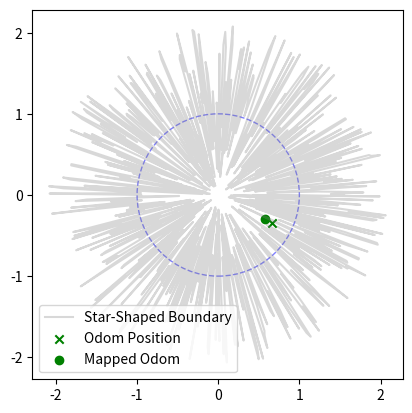

Python code for this plot:
# #!/usr/bin/env python3
#
# import numpy as np
# import matplotlib.pyplot as plt
#
#
# def convert_pcld_diffeomorphism(points, is_odom=False):
#     """
#     Apply the transformation to warp star-shaped free space into a 2D ball.
#     """
#
#     # Compute distance from robot to each point in free space
#     dists = np.linalg.norm(points, axis=1)
#
#     ret = []
#     for i, dist in enumerate(dists):
#         val = points[i] / dist
#         if is_odom:
#             d = dist - 1
#             val *= np.sqrt(1 - d)
#
#         ret.append(val)
#
#     ret = np.array(ret)
#
#     return ret
#
#
# def main():
#     NUM_SAMPLES = 10
#     MAX_RANGE = 5
#
#     thetas = np.linspace(0, 2 * np.pi, NUM_SAMPLES)
#
#     ranges = np.random.rand(NUM_SAMPLES) * MAX_RANGE
#
#     points = np.array([ranges * np.cos(thetas), ranges * np.sin(thetas)]).T
#
#     transformed_points = convert_pcld_diffeomorphism(points)
#
#     points = np.concatenate([points, [points[0]]], axis=0)
#
#     odom = np.expand_dims(np.random.rand(2) * 1.5, axis=0)
#     transformed_odom = convert_pcld_diffeomorphism(odom, is_odom=True)
#
#     fig, ax = plt.subplots()
#     ax.plot(points[:, 0], points[:, 1], c="b")
#     ax.scatter(transformed_points[:, 0], transformed_points[:, 1], c="r")
#
#     ax.scatter(odom[:, 0], odom[:, 1], c="g", marker="x")
#     ax.scatter(transformed_odom[:, 0], transformed_odom[:, 1], c="g")
#
#     # plot circle
#     circle = plt.Circle((0, 0), 1, color="b", fill=False, alpha=0.5)
#
#     ax.add_patch(circle)
#
#     ax.set_aspect("equal")
#     plt.show()
#
#
# if __name__ == "__main__":
#     main()

#!/usr/bin/env python3

import numpy as np
import matplotlib.pyplot as plt


def compute_boundary_lookup(points):
    """
    Builds a lookup table for R(q) by storing the maximum boundary distance at each angle.
    """
    angles = np.arctan2(points[:, 1], points[:, 0])  # Compute angles
    ranges = np.linalg.norm(points, axis=1)  # Compute distances

    # Create a dictionary to store the max range per unique angle
    angle_to_range = {}
    for ang, r in zip(angles, ranges):
        if ang not in angle_to_range or r > angle_to_range[ang]:
            angle_to_range[ang] = r

    return angle_to_range


def find_nearest_boundary_radius(q, angle_to_range):
    """
    Given a point q, find the closest boundary radius R(q).
    """
    theta = np.arctan2(q[1], q[0])

    # Find the closest angle in the lookup table
    closest_theta = min(angle_to_range.keys(), key=lambda a: abs(a - theta))

    return angle_to_range[closest_theta]  # Return the corresponding R(q)


def beta_function(q, angle_to_range):
    """
    Computes β(q), where:
      - β(q) < 0 inside the star set
      - β(q) = 0 on the boundary
      - β(q) > 0 outside
    """
    R_q = find_nearest_boundary_radius(q, angle_to_range)
    return np.linalg.norm(q) / R_q - 1  # Normalized implicit function


def convert_pcld_diffeomorphism(points, angle_to_range, is_odom=False):
    """
    Apply diffeomorphic transformation using dynamic R(q).
    """
    transformed_points = []

    for q in points:
        beta = beta_function(q, angle_to_range)

        scale = 1
        if is_odom:
            d = beta
            scale = np.sqrt(1 + d)  # Smooth transition

        transformed_q = scale * q / np.linalg.norm(q)
        transformed_points.append(transformed_q)

    return np.array(transformed_points)


def main():
    NUM_SAMPLES = 729
    MAX_RANGE = 2

    # Generate LIDAR-like points
    thetas = np.linspace(0, 2 * np.pi, NUM_SAMPLES)
    ranges = (
        np.random.rand(NUM_SAMPLES) * MAX_RANGE + 0.1
    )  # Simulating varying lidar returns
    points = np.array([ranges * np.cos(thetas), ranges * np.sin(thetas)]).T

    # Compute boundary lookup
    angle_to_range = compute_boundary_lookup(points)

    # Apply transformation
    transformed_points = convert_pcld_diffeomorphism(points, angle_to_range)

    # Generate odometry point inside the star set
    # pick random range between 0 and 2
    odom_dist = np.random.rand() * 2
    # pick random angle in thetas
    ind = np.random.randint(NUM_SAMPLES)
    odom_angle = thetas[ind]
    odom = np.array(
        [odom_dist * np.cos(odom_angle), odom_dist * np.sin(odom_angle)]
    ).reshape(1, 2)

    odom_color = "g"
    if ranges[ind] < odom_dist:
        odom_color = "r"

    transformed_odom = convert_pcld_diffeomorphism(odom, angle_to_range, is_odom=True)

    # Plot original and transformed points
    fig, ax = plt.subplots()
    ax.plot(
        points[:, 0], points[:, 1], c="gray", alpha=0.3, label="Star-Shaped Boundary"
    )
    # ax.scatter(
    #     transformed_points[:, 0], transformed_points[:, 1], c="r", label="Mapped Points",
    # )

    # Odometry visualization
    ax.scatter(odom[:, 0], odom[:, 1], c=odom_color, marker="x", label="Odom Position")
    ax.scatter(
        transformed_odom[:, 0],
        transformed_odom[:, 1],
        c=odom_color,
        label="Mapped Odom",
    )

    # Plot unit circle
    circle = plt.Circle((0, 0), 1, color="b", fill=False, alpha=0.5, linestyle="dashed")
    ax.add_patch(circle)

    ax.set_aspect("equal")
    ax.legend()
    plt.show()


if __name__ == "__main__":
    main()
